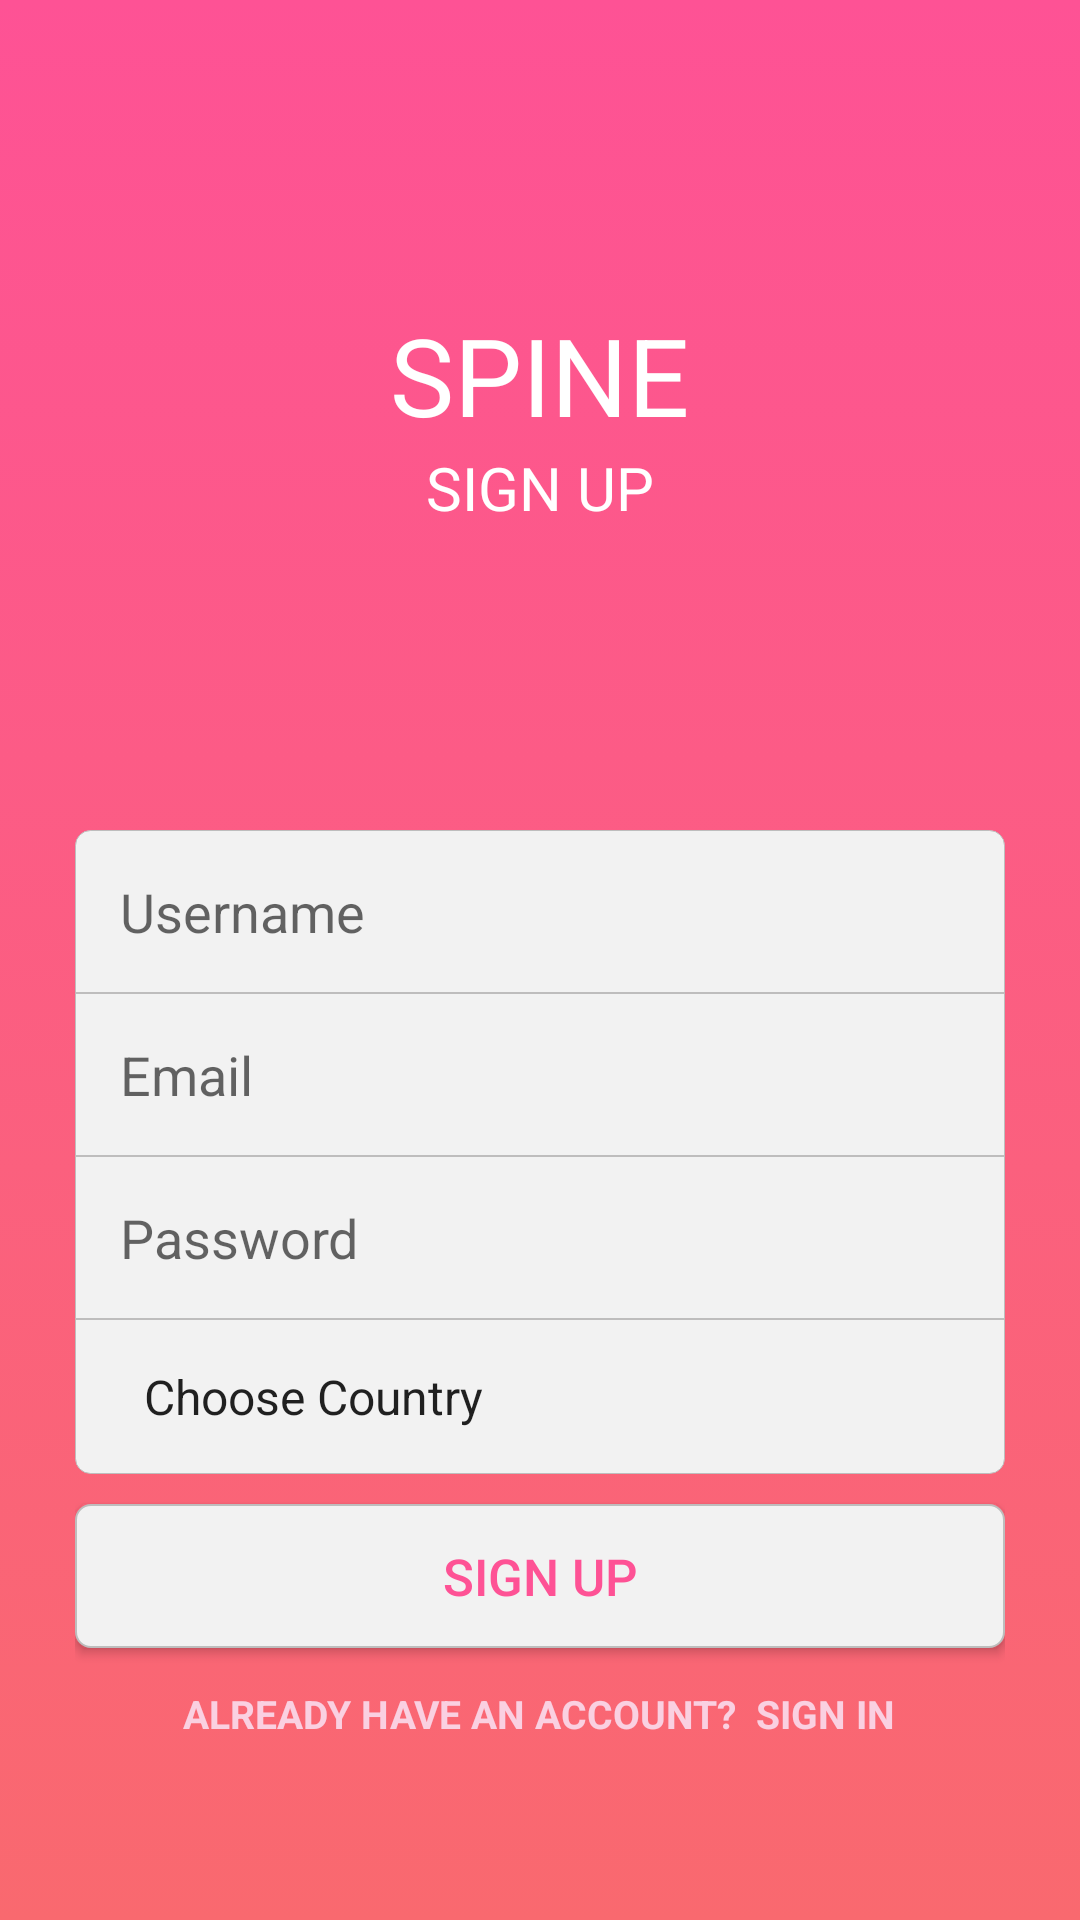

The Android layout XML behind this screen, and the referenced resources:
<!-- AndroidManifest.xml: application theme AppTheme -->
<!-- res/layout/activity_registration.xml -->
<?xml version="1.0" encoding="utf-8"?>
<RelativeLayout xmlns:android="http://schemas.android.com/apk/res/android"
    android:layout_width="match_parent"
    android:layout_height="match_parent"
    android:background="@drawable/bg">


    <LinearLayout
        android:layout_width="match_parent"
        android:layout_height="wrap_content"
        android:orientation="vertical"
        android:layout_marginLeft="25dp"
        android:layout_marginRight="25dp"
        android:gravity="center"
        android:layout_alignParentTop="true"
        android:layout_above="@id/input_group">

        <TextView
            android:layout_width="wrap_content"
            android:layout_height="wrap_content"
            android:fontFamily="sans-serif"
            android:text="SPINE"
            android:textColor="#FFFFFF"
            android:textSize="36sp" />

        <TextView
            android:layout_width="wrap_content"
            android:layout_height="wrap_content"
            android:fontFamily="sans-serif"
            android:text="SIGN UP"
            android:textColor="#FFFFFF"
            android:textSize="20sp"/>


    </LinearLayout>


    <LinearLayout
        android:id="@+id/input_group"
        android:layout_width="match_parent"
        android:layout_height="wrap_content"
        android:orientation="vertical"
        android:layout_marginLeft="25dp"
        android:layout_marginRight="25dp"
        android:layout_marginBottom="50dp"
        android:layout_alignParentBottom="true"
        android:gravity="center">

        <EditText
            android:layout_width="match_parent"
            android:layout_height="wrap_content"
            android:background="@drawable/edit_text_top"
            android:hint="Username"
            android:inputType="textPersonName"
            android:padding="15dp" />

        <EditText
            android:layout_width="match_parent"
            android:layout_height="wrap_content"
            android:background="@drawable/edit_text_middle"
            android:hint="Email"
            android:inputType="textEmailAddress"
            android:padding="15dp" />

        <EditText
            android:layout_width="match_parent"
            android:layout_height="wrap_content"
            android:background="@drawable/edit_text_middle"
            android:hint="Password"
            android:inputType="textPassword"
            android:padding="15dp"/>

        <Spinner
            android:layout_width="match_parent"
            android:layout_height="wrap_content"
            android:background="@drawable/edit_text_bottom"
            android:padding="15dp"
            android:entries="@array/country_arrays"/>

        <Button
            android:layout_width="match_parent"
            android:layout_height="wrap_content"
            android:layout_marginTop="10dp"
            android:background="@drawable/button"
            android:foreground="?android:attr/selectableItemBackground"
            android:text="SIGN UP"
            android:textAllCaps="false"
            android:textColor="#FE5295"
            android:textSize="17sp"/>

        <TextView
            android:id="@+id/signIn_text"
            android:layout_width="wrap_content"
            android:layout_height="wrap_content"
            android:layout_marginTop="3dp"
            android:padding="10dp"
            android:text="Already Have an Account?  Sign in"
            android:textAllCaps="true"
            android:textSize="13dp"
            android:textStyle="bold"
            android:textColor="#FAD0E1"
            android:fontFamily="sans-serif"/>

    </LinearLayout>
</RelativeLayout>
<!-- resources referenced by this layout -->
<resources>
  <string-array name="country_arrays">
          <item>Choose Country</item>
          <item>Bangladesh</item>
          <item>United States</item>
          <item>Indonesia</item>
          <item>France</item>
          <item>Italy</item>
          <item>Singapore</item>
          <item>New Zealand</item>
          <item>India</item>
      </string-array>
  <!-- drawable bg (drawable-v24) -->
  <?xml version="1.0" encoding="utf-8"?>
  <selector xmlns:android="http://schemas.android.com/apk/res/android"
      android:layout_width="match_parent"
      android:layout_height="match_parent">
      <item>
          <shape>
              <gradient
                  android:angle="90"
                  android:startColor="#F9696F"
                  android:endColor="#FE5295"
                  android:type="linear" />
          </shape>
      </item>
  </selector>
  <!-- drawable button (drawable-v24) -->
  <?xml version="1.0" encoding="utf-8"?>
  <layer-list xmlns:android="http://schemas.android.com/apk/res/android"
      android:layout_width="match_parent"
      android:layout_height="match_parent">>
      <item>
          <shape>
              <corners android:radius="5dp"/>
              <solid android:color="#F2F2F2" />
              <stroke android:width="0.5dp" android:color="#BEBDBD" />
          </shape>
      </item>
  </layer-list>
  <!-- drawable edit_text_bottom (drawable-v24) -->
  <?xml version="1.0" encoding="utf-8"?>
  <layer-list xmlns:android="http://schemas.android.com/apk/res/android"
      android:layout_width="match_parent"
      android:layout_height="match_parent">
      <item>
          <shape>
              <corners android:bottomLeftRadius="5dp"
                  android:bottomRightRadius="5dp"/>
              <solid android:color="#F2F2F2" />
              <stroke android:width="0.2dp" android:color="#BEBDBD" />
          </shape>
      </item>
  </layer-list>
  <!-- drawable edit_text_middle (drawable-v24) -->
  <?xml version="1.0" encoding="utf-8"?>
  <layer-list xmlns:android="http://schemas.android.com/apk/res/android"
      android:layout_width="match_parent"
      android:layout_height="match_parent">
      <item>
          <shape>
              <corners android:radius="0dp"/>
              <solid android:color="#F2F2F2" />
              <stroke android:width="0.2dp" android:color="#BEBDBD" />
          </shape>
      </item>
  </layer-list>
  <!-- drawable edit_text_top (drawable-v24) -->
  <?xml version="1.0" encoding="utf-8"?>
  <layer-list xmlns:android="http://schemas.android.com/apk/res/android"
      android:layout_width="match_parent"
      android:layout_height="match_parent">
      <item>
          <shape>
              <corners android:topLeftRadius="5dp"
                  android:topRightRadius="5dp"/>
              <solid android:color="#F2F2F2" />
              <stroke android:width="0.2dp" android:color="#BEBDBD" />
          </shape>
      </item>
  </layer-list>
  <style name="AppTheme" parent="Theme.AppCompat.Light">
          
          <item name="colorPrimary">@color/colorPrimary</item>
          <item name="colorPrimaryDark">@color/colorPrimaryDark</item>
          <item name="colorAccent">@color/colorAccent</item>
      </style>
  <!-- not gathered from this repository: default colours our renderer supplied (Android Studio template values) -->
  <color name="colorPrimary">#FF6200EE</color>
  <color name="colorPrimaryDark">#FF3700B3</color>
  <color name="colorAccent">#FF03DAC5</color>
</resources>
